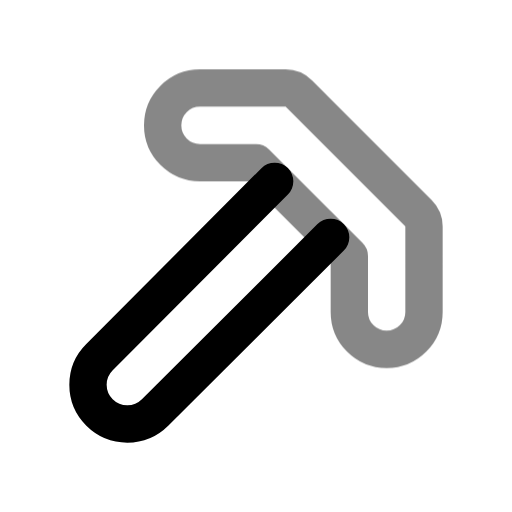
t = 0.00 s
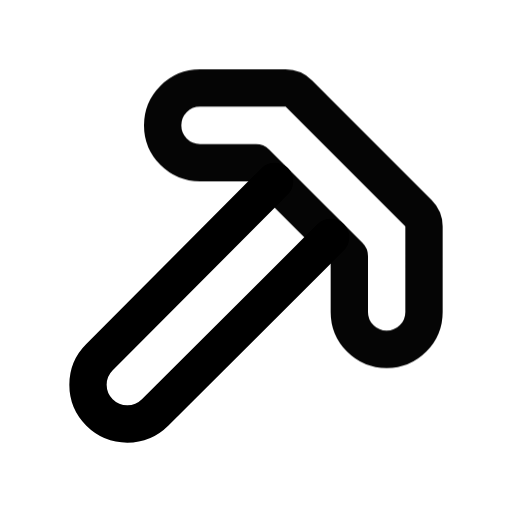
t = 0.50 s
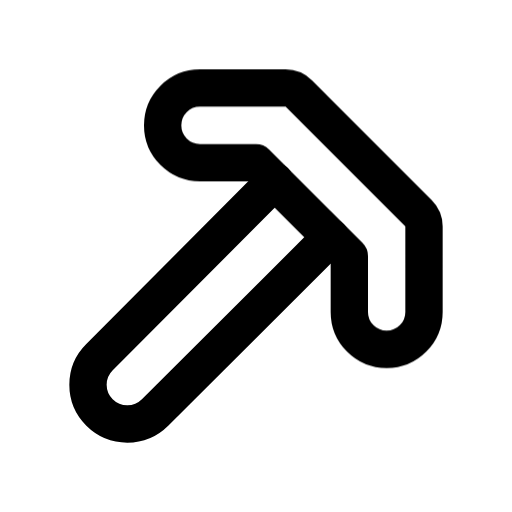
t = 1.08 s
t = 1.56 s: frame unchanged from t = 1.08 s, image omitted
t = 1.96 s: frame unchanged from t = 1.08 s, image omitted
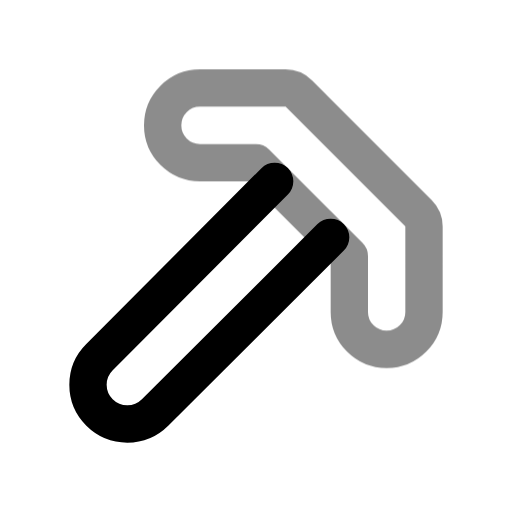
t = 2.75 s

The animated SVG that drew these frames (rendered in a browser with its animation timeline set to each time). Animation: 1 CSS @keyframes rule; one cycle of 3.15 s, repeats indefinitely.

<svg xmlns="http://www.w3.org/2000/svg" width="24" height="24" fill="none" stroke="currentColor" stroke-linecap="round" stroke-linejoin="round" stroke-width="2" viewBox="0 0 24 24">
    <!-- Generated by scripts/icon-expansion/generate.mjs -->
    <!-- Adapted from Tabler Icons 3.34.1.
MIT License

Copyright (c) 2020-2024 Paweł Kuna

Permission is hereby granted, free of charge, to any person obtaining a copy
of this software and associated documentation files (the "Software"), to deal
in the Software without restriction, including without limitation the rights
to use, copy, modify, merge, publish, distribute, sublicense, and/or sell
copies of the Software, and to permit persons to whom the Software is
furnished to do so, subject to the following conditions:

The above copyright notice and this permission notice shall be included in all
copies or substantial portions of the Software.

THE SOFTWARE IS PROVIDED "AS IS", WITHOUT WARRANTY OF ANY KIND, EXPRESS OR
IMPLIED, INCLUDING BUT NOT LIMITED TO THE WARRANTIES OF MERCHANTABILITY,
FITNESS FOR A PARTICULAR PURPOSE AND NONINFRINGEMENT. IN NO EVENT SHALL THE
AUTHORS OR COPYRIGHT HOLDERS BE LIABLE FOR ANY CLAIM, DAMAGES OR OTHER
LIABILITY, WHETHER IN AN ACTION OF CONTRACT, TORT OR OTHERWISE, ARISING FROM,
OUT OF OR IN CONNECTION WITH THE SOFTWARE OR THE USE OR OTHER DEALINGS IN THE
SOFTWARE. -->
    <style>
        @media (prefers-reduced-motion: no-preference) {
            @keyframes ira-exp-pulse { 0%, 100% { opacity: 1; } 22% { opacity: .45; } 40% { opacity: 1; } }
            [data-ira-motion="pick"] { transform-box: fill-box; transform-origin: center; animation: ira-exp-pulse 2.65s ease-in-out -0.5s infinite; }
        }
    </style>
    <g transform="translate(1.5 1.5) scale(.875)"><path d="M13 8l-9.383 9.418a2.091 2.091 0 0 0 0 2.967a2.11 2.11 0 0 0 2.976 0l9.407 -9.385"/></g>
    <g data-ira-motion="pick"><g transform="translate(1.5 1.5) scale(.875)"><path d="M9 3h4.586a1 1 0 0 1 .707 .293l6.414 6.414a1 1 0 0 1 .293 .707v4.586a2 2 0 1 1 -4 0v-3l-5 -5h-3a2 2 0 1 1 0 -4z"/></g></g>
</svg>
